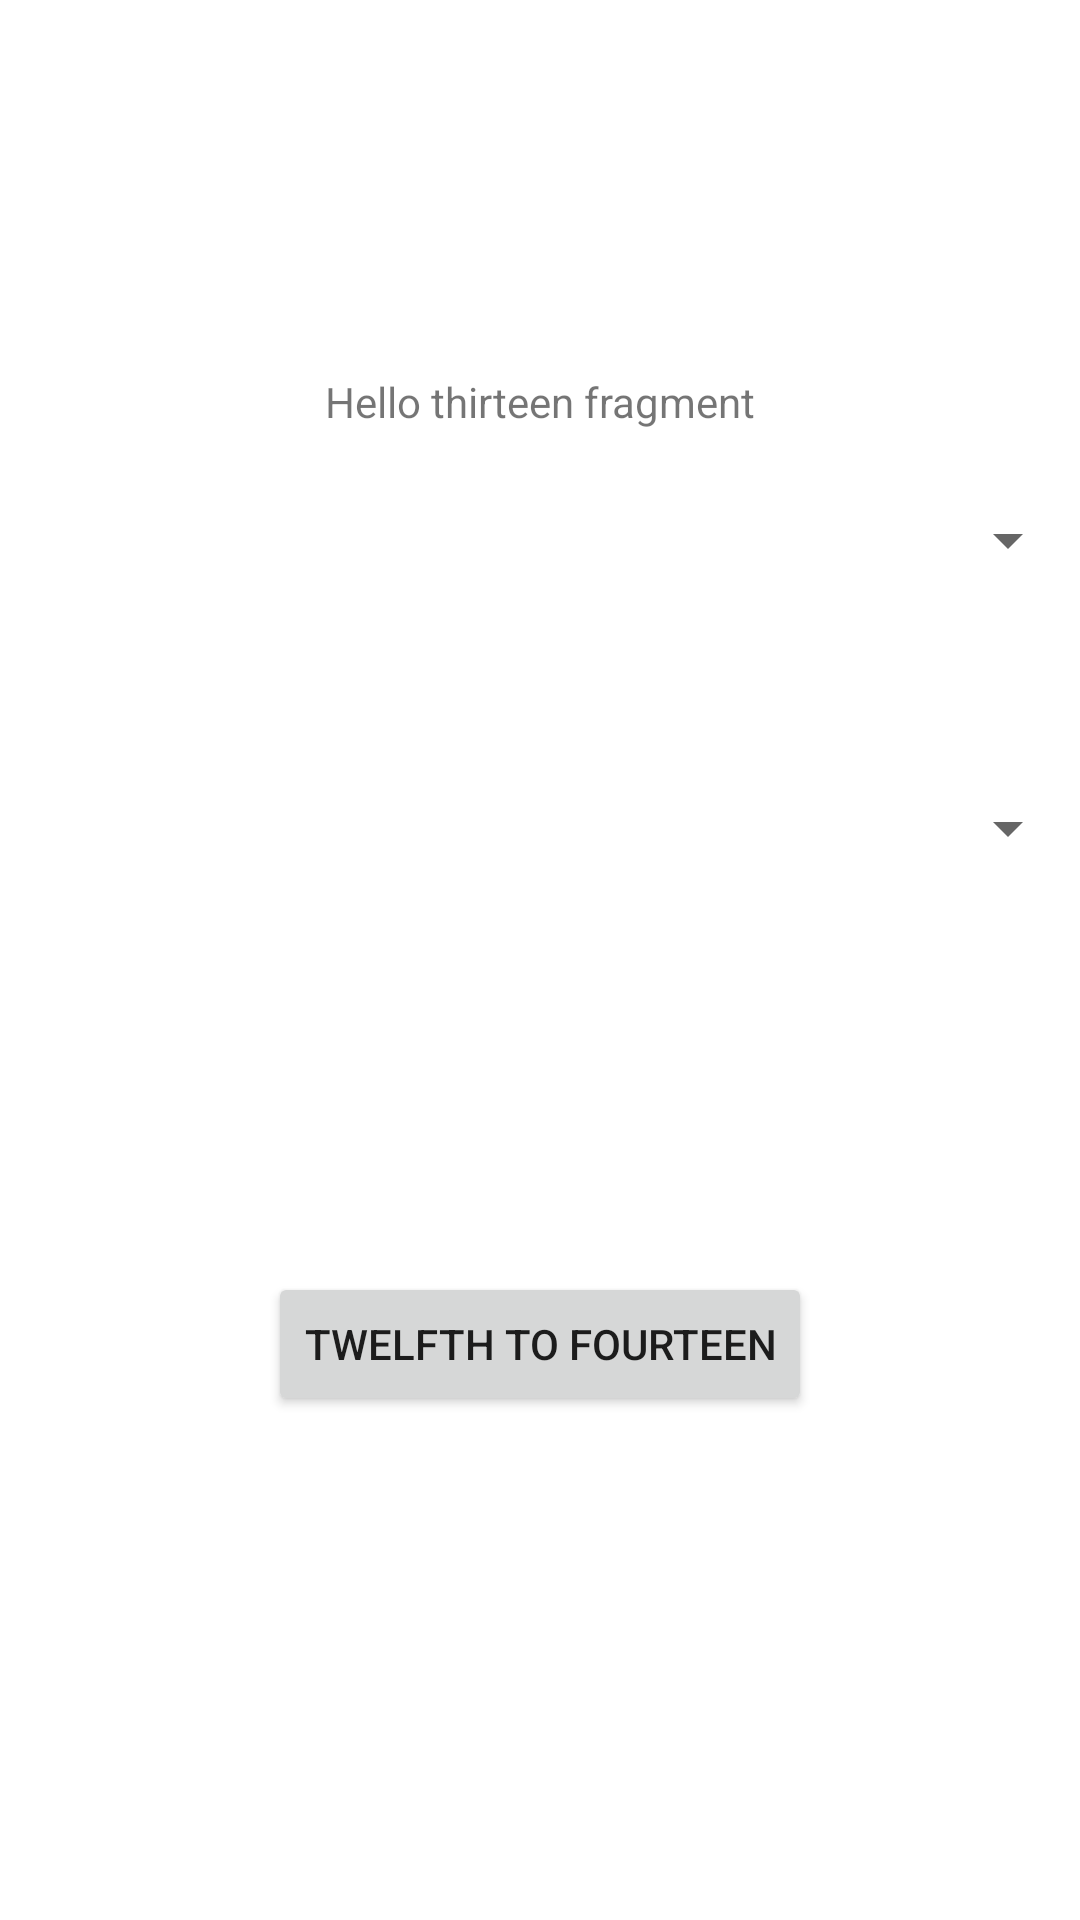

This screen was rendered from an Android layout file. Write that file and the resources it references.
<!-- AndroidManifest.xml: application theme Theme.TestingAndroidJava -->
<!-- res/layout/fragment_thirteen.xml -->
<?xml version="1.0" encoding="utf-8"?>
<androidx.constraintlayout.widget.ConstraintLayout xmlns:android="http://schemas.android.com/apk/res/android"
    xmlns:app="http://schemas.android.com/apk/res-auto"
    xmlns:tools="http://schemas.android.com/tools"
    android:layout_width="match_parent"
    android:layout_height="match_parent"
    tools:context=".activity.ThirteenFragment">

    <Button
        android:id="@+id/button_13"
        android:layout_width="wrap_content"
        android:layout_height="wrap_content"
        android:layout_marginBottom="168dp"
        android:text="@string/thirteen_to_fourteen"
        app:layout_constraintBottom_toBottomOf="parent"
        app:layout_constraintEnd_toEndOf="parent"
        app:layout_constraintStart_toStartOf="parent" />

    <TextView
        android:id="@+id/textView8"
        android:layout_width="wrap_content"
        android:layout_height="wrap_content"
        android:layout_marginTop="68dp"
        android:text="@string/hello_thirteen_fragment"
        app:layout_constraintBottom_toTopOf="@+id/spinner_number"
        app:layout_constraintEnd_toEndOf="parent"
        app:layout_constraintStart_toStartOf="parent"
        app:layout_constraintTop_toTopOf="parent"
        app:layout_constraintVertical_bias="0.695" />

    <Spinner
        android:id="@+id/spinner_number"
        android:layout_width="match_parent"
        android:layout_height="wrap_content"
        android:layout_marginBottom="72dp"
        app:layout_constraintBottom_toTopOf="@+id/custom_spinner"
        app:layout_constraintEnd_toEndOf="parent"
        app:layout_constraintHorizontal_bias="0.0"
        app:layout_constraintStart_toStartOf="parent" />

    <Spinner
        android:id="@+id/custom_spinner"
        android:layout_width="match_parent"
        android:layout_height="wrap_content"
        android:layout_marginBottom="136dp"
        app:layout_constraintBottom_toTopOf="@+id/button_13"
        app:layout_constraintEnd_toEndOf="parent"
        app:layout_constraintHorizontal_bias="0.0"
        app:layout_constraintStart_toStartOf="parent" />
</androidx.constraintlayout.widget.ConstraintLayout>
<!-- resources referenced by this layout -->
<resources>
  <string name="hello_thirteen_fragment">Hello thirteen fragment</string>
  <string name="thirteen_to_fourteen">Twelfth To fourteen</string>
  <style name="Theme.TestingAndroidJava" parent="Theme.MaterialComponents.DayNight.DarkActionBar">
          
          <item name="colorPrimary">@color/purple_500</item>
          <item name="colorPrimaryVariant">@color/purple_700</item>
          <item name="colorOnPrimary">@color/white</item>
          
          <item name="colorSecondary">@color/teal_200</item>
          <item name="colorSecondaryVariant">@color/teal_700</item>
          <item name="colorOnSecondary">@color/black</item>
          
          <item name="android:statusBarColor" tools:targetApi="l">?attr/colorPrimaryVariant</item>
          
      </style>
  <!-- not gathered from this repository: default colours our renderer supplied (Android Studio template values) -->
  <color name="purple_500">#FF6200EE</color>
  <color name="purple_700">#FF3700B3</color>
  <color name="teal_200">#FF03DAC5</color>
  <color name="teal_700">#FF018786</color>
  <color name="black">#FF000000</color>
  <color name="white">#FFFFFFFF</color>
</resources>
